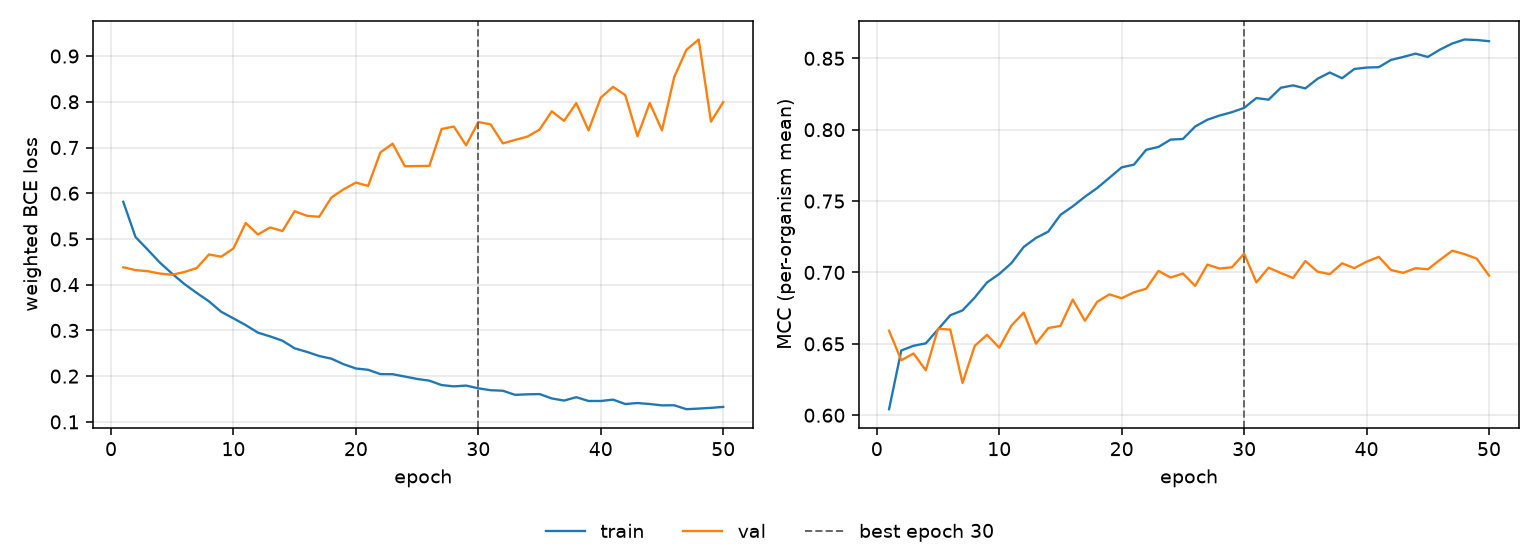

The table this chart was drawn from, first rows:
epoch, tr_loss, vl_loss, tr_mcc, vl_mcc, is_best
1, 0.5813, 0.4381, 0.6042, 0.6592, False
2, 0.5044, 0.4319, 0.6454, 0.6385, False
3, 0.4766, 0.4295, 0.6487, 0.6432, False
4, 0.4481, 0.4244, 0.6503, 0.6315, False
5, 0.4239, 0.4218, 0.6601, 0.6606, False
6, 0.4014, 0.4279, 0.67, 0.66, False
7, 0.382, 0.4364, 0.6734, 0.6226, False
8, 0.3636, 0.4661, 0.6825, 0.6486, False
9, 0.3408, 0.4613, 0.693, 0.6563, False
10, 0.3263, 0.4794, 0.6989, 0.6473, False
11, 0.3116, 0.535, 0.7066, 0.6628, False
12, 0.2951, 0.5098, 0.7179, 0.6719, False
13, 0.2869, 0.5252, 0.7242, 0.6501, False
14, 0.2775, 0.5174, 0.7286, 0.661, False
15, 0.2609, 0.5608, 0.7404, 0.6626, False
16, 0.253, 0.5507, 0.7463, 0.681, False
17, 0.2441, 0.5485, 0.7531, 0.6662, False
18, 0.2382, 0.5907, 0.7591, 0.6795, False
19, 0.2261, 0.6087, 0.7663, 0.6847, False
20, 0.2168, 0.6233, 0.7736, 0.682, False
21, 0.2139, 0.616, 0.7755, 0.6861, False
22, 0.2045, 0.6893, 0.7859, 0.6886, False
23, 0.2042, 0.7084, 0.7879, 0.7011, False
24, 0.1991, 0.6591, 0.7931, 0.6964, False
25, 0.1939, 0.6595, 0.7935, 0.6993, False
26, 0.1901, 0.6599, 0.8022, 0.6906, False
27, 0.1805, 0.7405, 0.807, 0.7055, False
28, 0.1776, 0.7459, 0.8099, 0.7027, False
29, 0.1794, 0.7048, 0.8123, 0.7036, False
30, 0.1734, 0.7555, 0.8153, 0.7131, True
31, 0.1692, 0.7509, 0.8222, 0.693, False
32, 0.1681, 0.7091, 0.821, 0.7033, False
33, 0.1591, 0.7166, 0.8294, 0.6996, False
34, 0.1602, 0.7238, 0.831, 0.6962, False
35, 0.1608, 0.7391, 0.8289, 0.708, False
36, 0.1512, 0.7791, 0.8357, 0.7005, False
37, 0.1466, 0.7583, 0.8401, 0.6988, False
38, 0.154, 0.797, 0.836, 0.7064, False
39, 0.1457, 0.7375, 0.8425, 0.703, False
40, 0.1457, 0.809, 0.8435, 0.7075, False
41, 0.1486, 0.8327, 0.8438, 0.711, False
42, 0.1391, 0.8147, 0.8489, 0.7017, False
43, 0.1412, 0.7246, 0.851, 0.6997, False
44, 0.1391, 0.7973, 0.8533, 0.703, False
45, 0.1361, 0.7377, 0.851, 0.7022, False
46, 0.1363, 0.8541, 0.8561, 0.7089, False
47, 0.1277, 0.9138, 0.8604, 0.7152, False
48, 0.1291, 0.9363, 0.8632, 0.7129, False
49, 0.1307, 0.7566, 0.8628, 0.7097, False
50, 0.1327, 0.7992, 0.862, 0.6978, False
